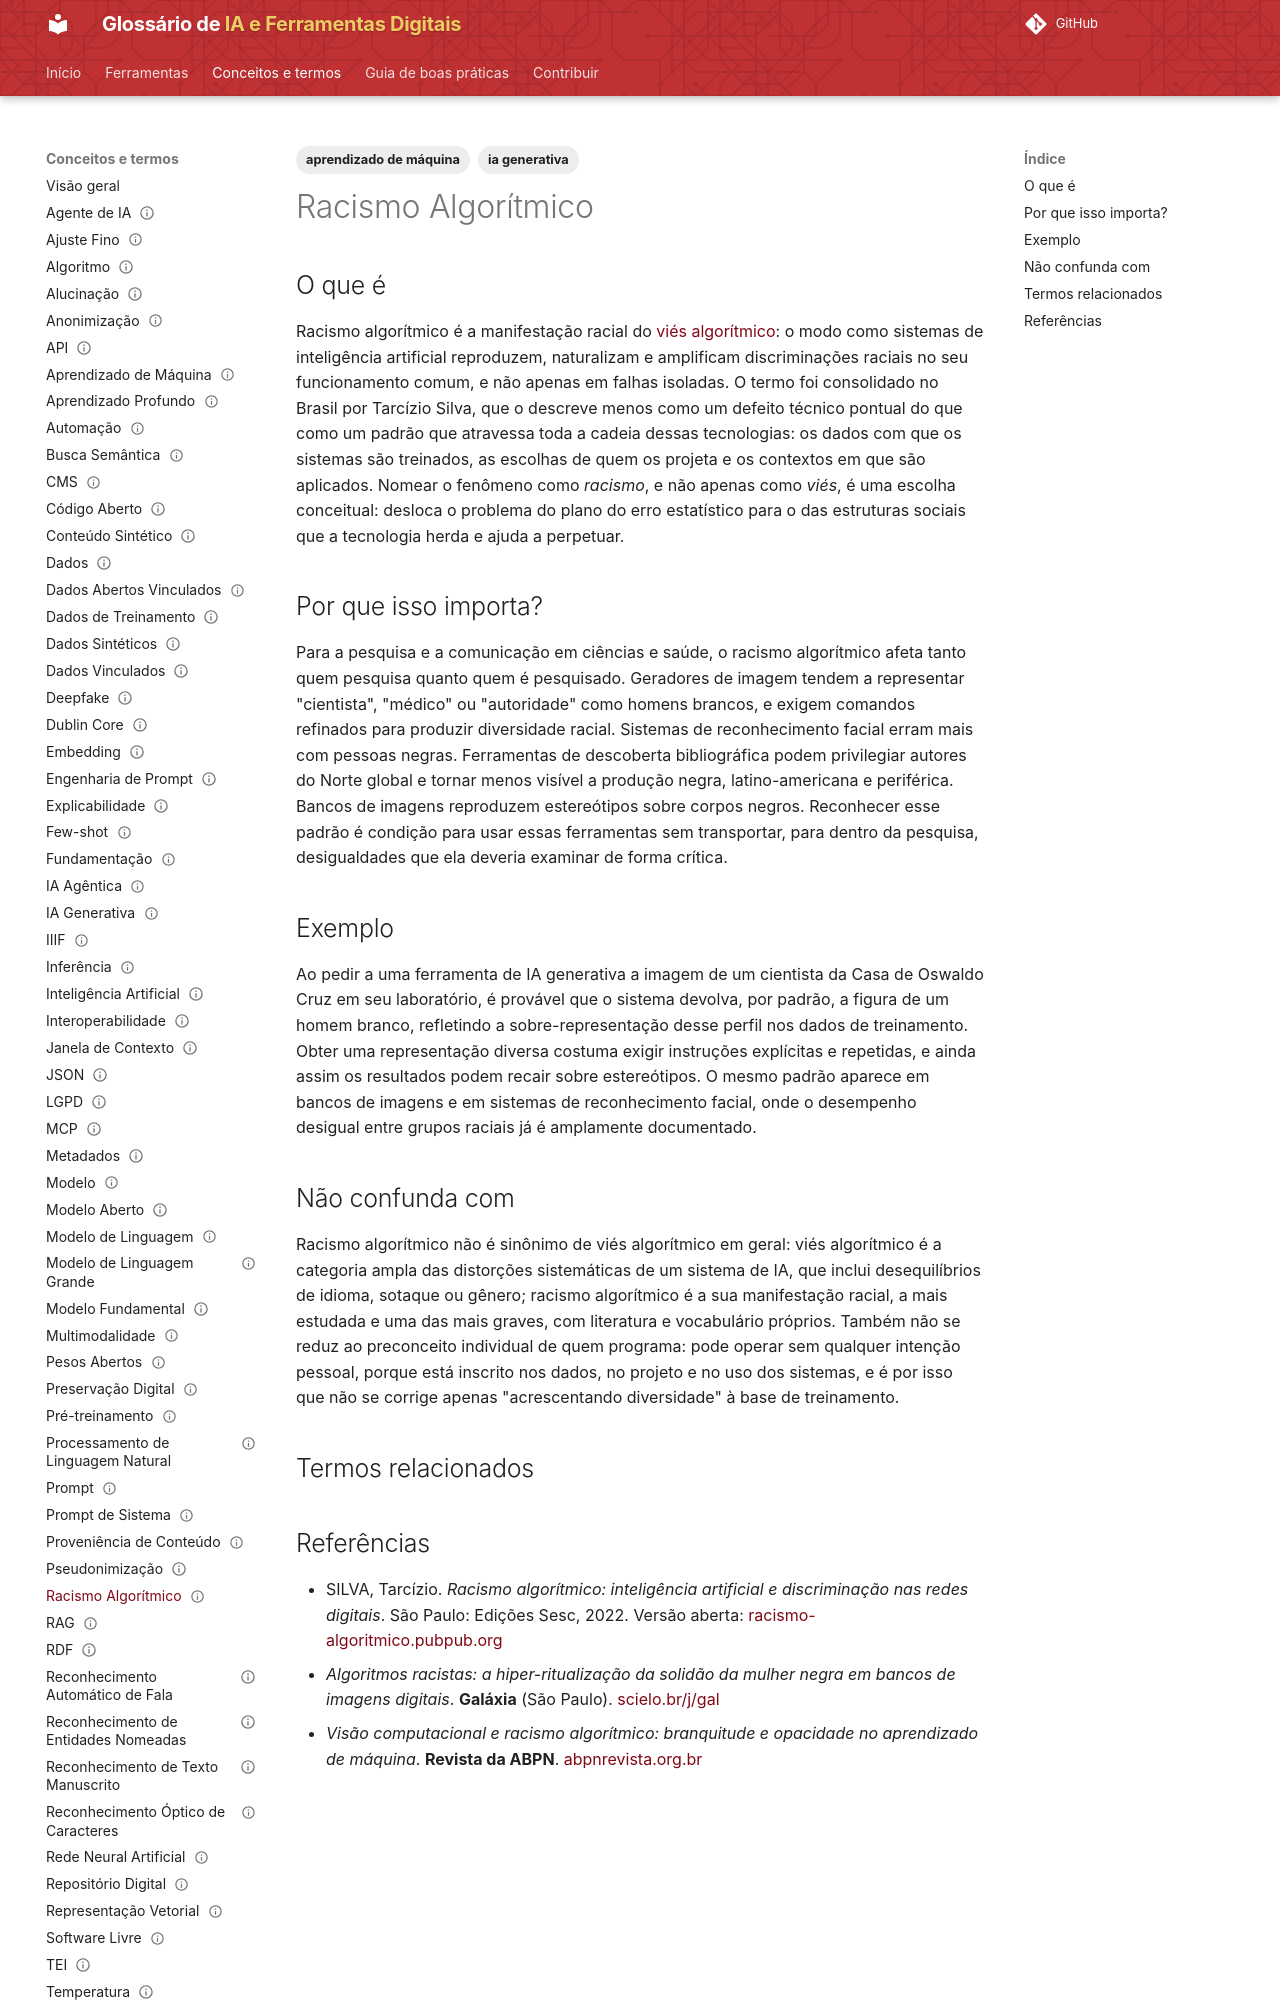

repository: lucchesia/iaguia-coc-fiocruz · page: conceitos/racismo-algoritmico/index.html · generator: mkdocs

---
title: "Algorithmic Racism"
title_pt: "Racismo Algorítmico"
slug: "racismo-algoritmico"

entry_type: "conceito"
concept_type: "conceito"

category: "limitações e letramento crítico"

tags:
  - ia generativa
  - aprendizado de máquina

aliases:
  - "algorithmic racism"
  - "viés racial algorítmico"

related_terms: []
prerequisites:
  - vies-algoritmico
  - dados-de-treinamento

references:
  - title: "Racismo algorítmico: inteligência artificial e discriminação nas redes digitais"
    url: "https://racismo-algoritmico.pubpub.org/"
    type: "livro"
  - title: "Algoritmos racistas: a hiper-ritualização da solidão da mulher negra em bancos de imagens digitais (Galáxia)"
    url: "https://www.scielo.br/j/gal/a/cZmnDhD7RmntbyXJ8Tcwq6y/?lang=pt"
    type: "artigo científico"
  - title: "Visão computacional e racismo algorítmico: branquitude e opacidade no aprendizado de máquina (Revista da ABPN)"
    url: "https://abpnrevista.org.br/site/article/view/744"
    type: "artigo científico"

status: "publicado"
reviewed: true
last_reviewed: "2026-09-01"
---

# Racismo Algorítmico

## O que é

Racismo algorítmico é a manifestação racial do [viés algorítmico](vies-algoritmico.md): o modo como sistemas de inteligência artificial reproduzem, naturalizam e amplificam discriminações raciais no seu funcionamento comum, e não apenas em falhas isoladas. O termo foi consolidado no Brasil por Tarcízio Silva, que o descreve menos como um defeito técnico pontual do que como um padrão que atravessa toda a cadeia dessas tecnologias: os dados com que os sistemas são treinados, as escolhas de quem os projeta e os contextos em que são aplicados. Nomear o fenômeno como *racismo*, e não apenas como *viés*, é uma escolha conceitual: desloca o problema do plano do erro estatístico para o das estruturas sociais que a tecnologia herda e ajuda a perpetuar.

## Por que isso importa?

Para a pesquisa e a comunicação em ciências e saúde, o racismo algorítmico afeta tanto quem pesquisa quanto quem é pesquisado. Geradores de imagem tendem a representar "cientista", "médico" ou "autoridade" como homens brancos, e exigem comandos refinados para produzir diversidade racial. Sistemas de reconhecimento facial erram mais com pessoas negras. Ferramentas de descoberta bibliográfica podem privilegiar autores do Norte global e tornar menos visível a produção negra, latino-americana e periférica. Bancos de imagens reproduzem estereótipos sobre corpos negros. Reconhecer esse padrão é condição para usar essas ferramentas sem transportar, para dentro da pesquisa, desigualdades que ela deveria examinar de forma crítica.

## Exemplo

Ao pedir a uma ferramenta de IA generativa a imagem de um cientista da Casa de Oswaldo Cruz em seu laboratório, é provável que o sistema devolva, por padrão, a figura de um homem branco, refletindo a sobre-representação desse perfil nos dados de treinamento. Obter uma representação diversa costuma exigir instruções explícitas e repetidas, e ainda assim os resultados podem recair sobre estereótipos. O mesmo padrão aparece em bancos de imagens e em sistemas de reconhecimento facial, onde o desempenho desigual entre grupos raciais já é amplamente documentado.
